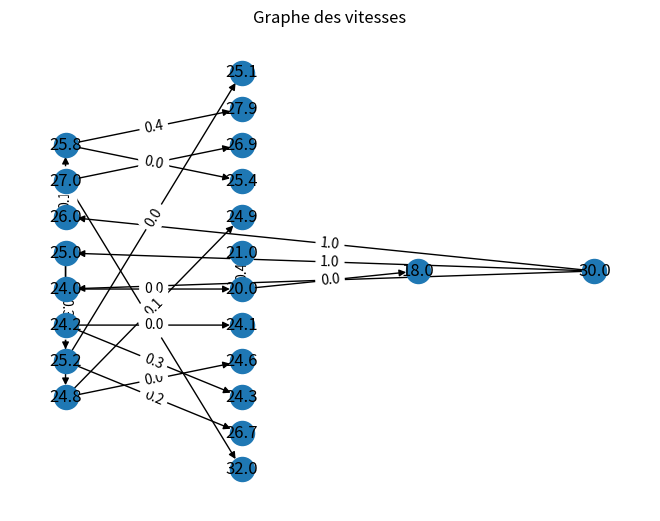

The matplotlib source for this figure: (Note: this script raises an exception after producing the figure.)


# On simule un appel à la fmu
#d_init= 0 m
#v_init = 25


# Création d'une FMU random (à revoir)

# D= [0, 0, 0]
# V = [25]
# C = [0, 0, 0]
# d = 0
# import random
# for i in range (0,len(V)):
#     v0= V[i]
#     speeds= []
#     cons = []
#     while len(speeds)<1:
#         v1=random.uniform(15,35)
#         c1= random.random()
#         if v1 > v0 and c1 > 0:
#             speeds+= [v1]
#             cons+= [c1]
#     while len(speeds)!=2:
#         v2=random.uniform(15,35)
#         c2=0
#         if v2 <v0:
#             speeds+= [v2]
#             cons+= [c2]
#     V+= speeds
#     C+= cons
# d+= 100
# D+=  [d,d]
# #
# # print(V)
# # print(C)
# # print(D)
#



# Test avec valeurs prédéfinies comme si on avait rempli les tableaux avec les données FMU
V2 = [26,25,24,27,25.8,25.2,24.8,24.2,20,32,26.9,27.9,25.4,26.7,25.1,24.9,24.6,24.3,24.1,21,18]
C2 = [0 , 0.2 , 0, 0.1, 0, 0.3, 0, 0.3, 0, 0.1, 0, 0.4 ,0, 0.2 ,0,0.1,0,0.3,0,0.4,0]
D2 = [0,0,0,100,100,100,100,100,100, 200,200, 200, 200,200,200,200,200,200,200,200,200]

#Rajout points départ, arrivée et leur distance(=0m) + conso (-1,1)


# generation du graphe

import networkx as nx
import numpy as np
from matplotlib import pyplot as plt

G = nx.DiGraph()


# Construction des noeuds pour 3 vitesses de départ
m = 3
l= 1
k=1



#Rajout point départ + connexion aux 3 vitesses de départ

DFINAL = D2[-1]+100

V2= np.concatenate(([30],V2,[30]))
C2= np.concatenate(([1],C2,[-1]))
D2= np.concatenate(([-100],D2,[DFINAL]))

G.add_node(V2[0],level=0)

#Ajout des 3 vitesses de départ au graphe

G.add_node(V2[1],level = 1)
G.add_node(V2[2],level = 1)
G.add_node(V2[3],level = 1)


i=0

#avec k le nombre de vitesses différentes sur un niveau de branches
#avec m le nombre de vitesses différentes sur le niveau de branches précédent
#avec l le niveau (=level)

for k in range (4,len(V2)-1):
    if k == m*2+3:
        l+=1
        m = k
    G.add_node(V2[k], level=l)

    
# rajout point final au graphe

G.add_node(V2[-1],level=l+1)

print (G.nodes())

# construction des côtés
E = []
m = 4

k=1
E= E + [(V2[0],V2[1],C2[0])]
E= E + [(V2[0],V2[2],C2[0])]
E= E + [(V2[0],V2[3],C2[0])]


for k in range (1, (len(V2)-1)//2-1):
    E = E + [(V2[k],V2[m],C2[m]), (V2[k],V2[m+1],C2[m+1])]
    m+=2
    k+=1


# il faudrait ici ajouter les E tels que on relie les derniers points au point final



# print(E)
# print(V2)

G.add_weighted_edges_from(E)

# layout des noeuds
pos = nx.multipartite_layout(G, subset_key="level")



nx.draw(G, pos, with_labels=True)

# ajout des poids
labels = nx.get_edge_attributes(G,'weight')
nx.draw_networkx_edge_labels(G,pos,edge_labels=labels)

G = nx.DiGraph()


plt.title("Graphe des vitesses")
plt.show()


p1 = nx.shortest_path(G, source=V2[0], target=V2[-1], weight="weight")
consumption = nx.shortest_path_length(G, source=0, target=9, weight="weight")
print("The shortest path from 0 to 9: " , p1)
print("The lowest consumption is", round(consumption,2)) #arrondi au dixième

plt.show()
